4-way image classification set "inputs" from GitHub (mattycars/rt_img_class_pytorch); label vocabulary: glide, loose, none, slab.

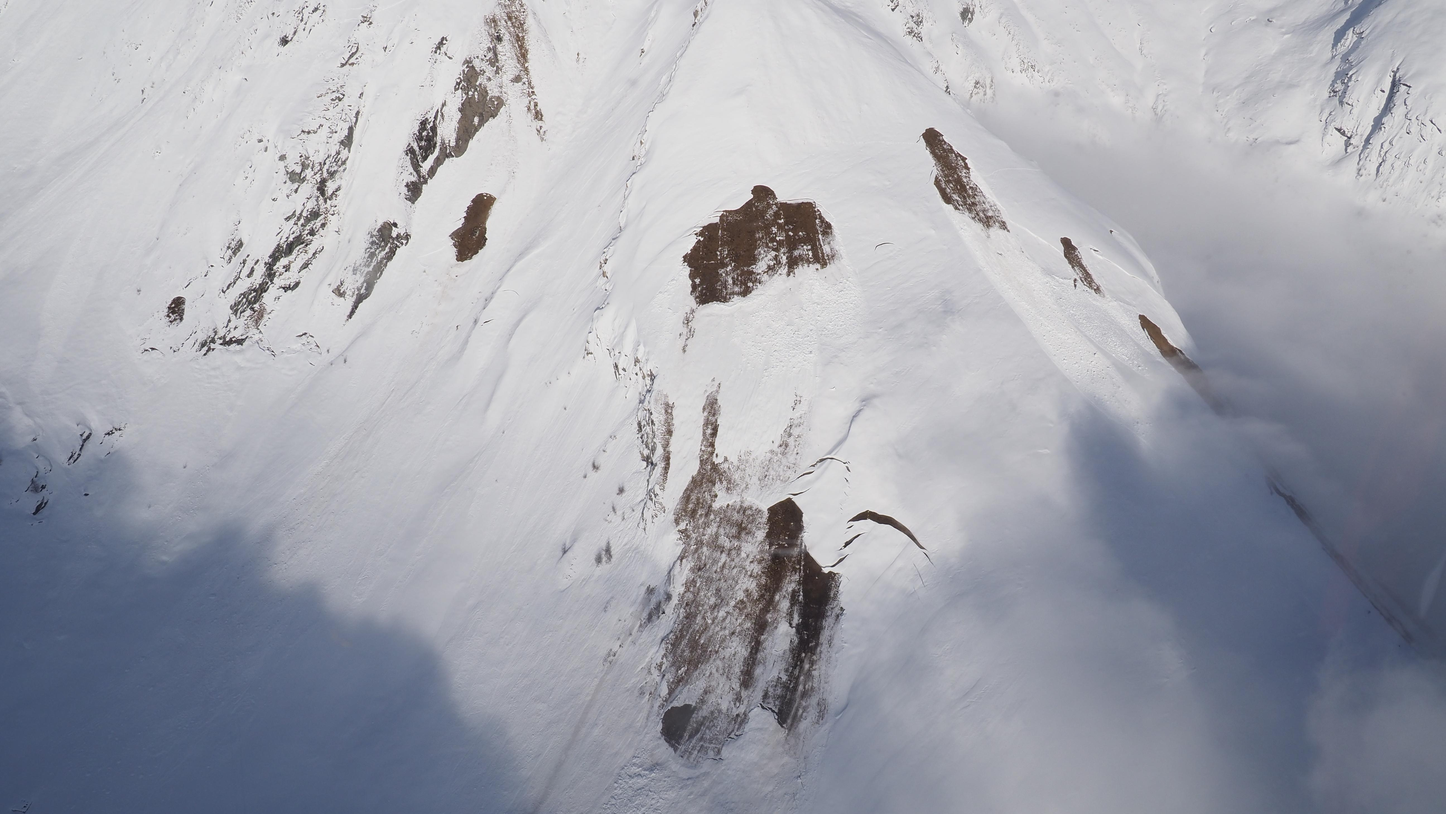
Label: glide

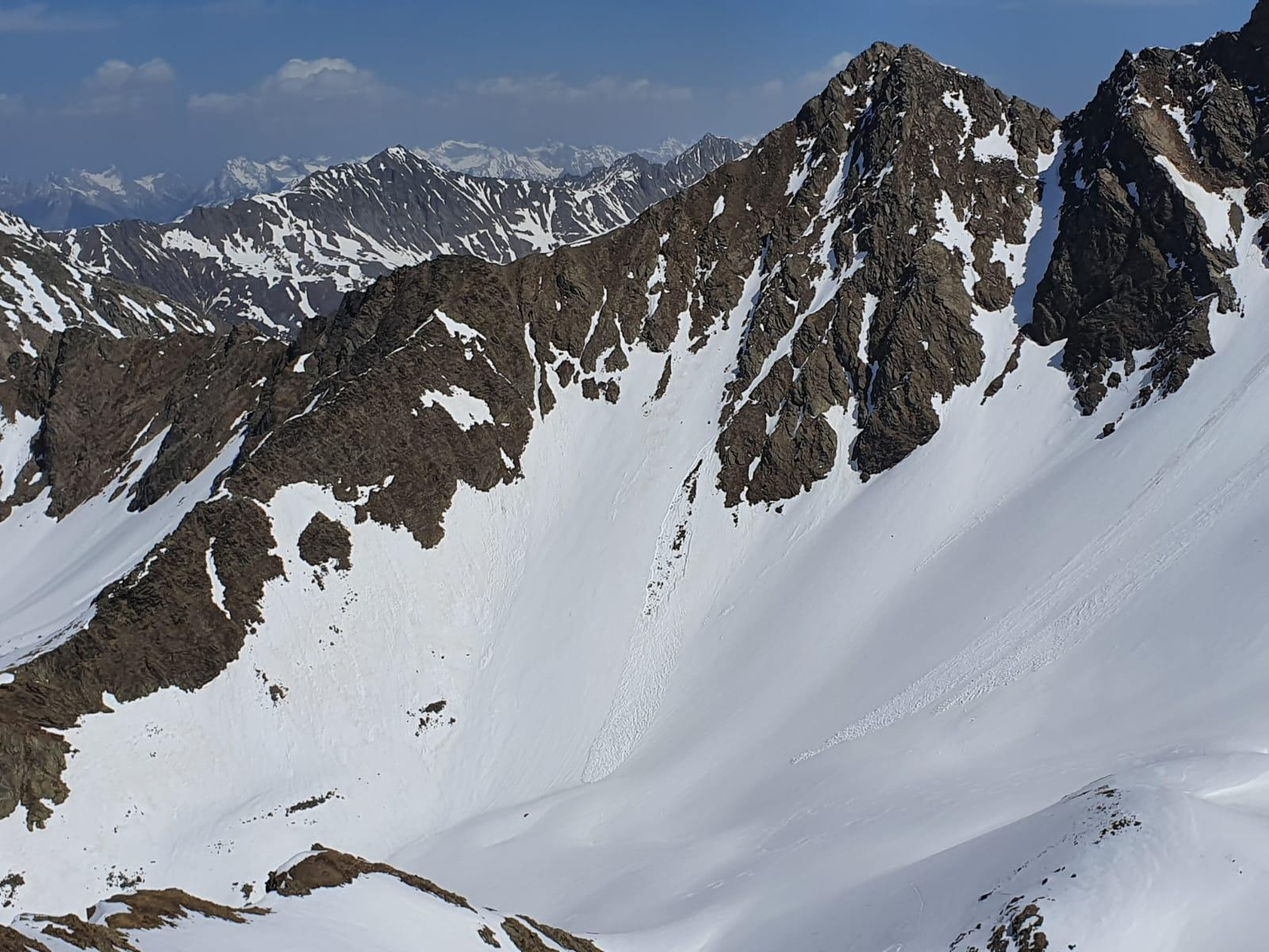
Label: loose

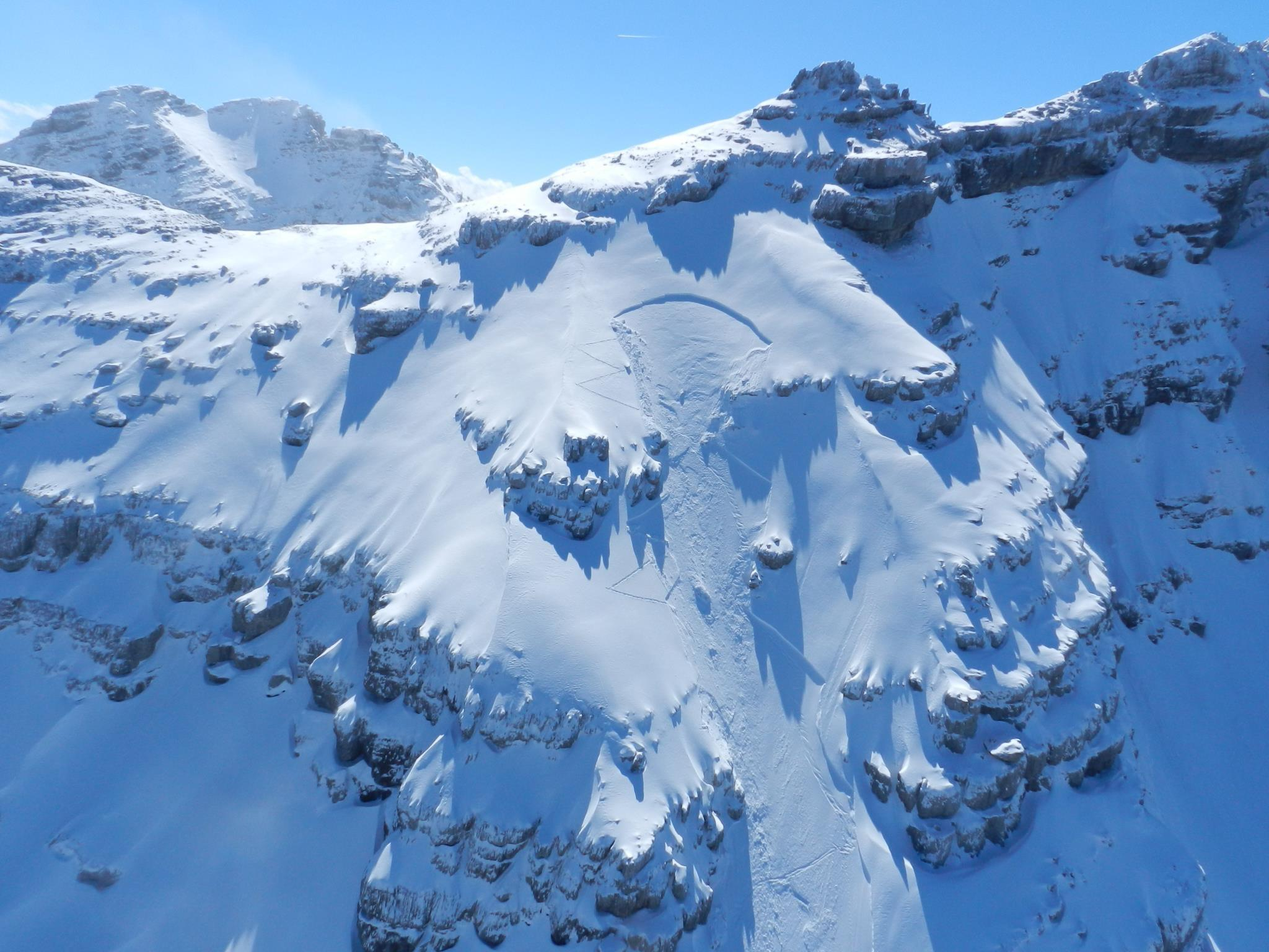
Label: slab

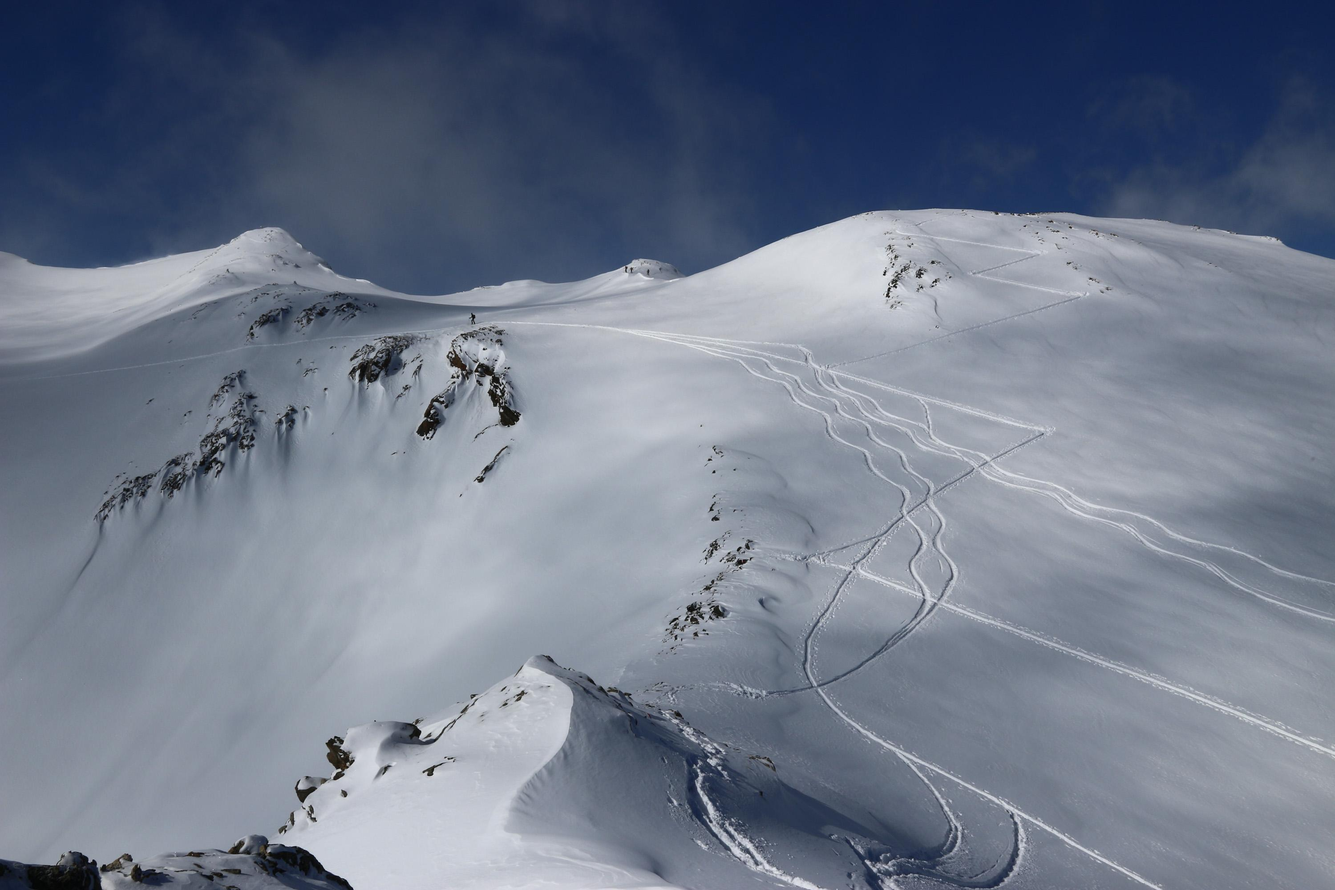
Label: none

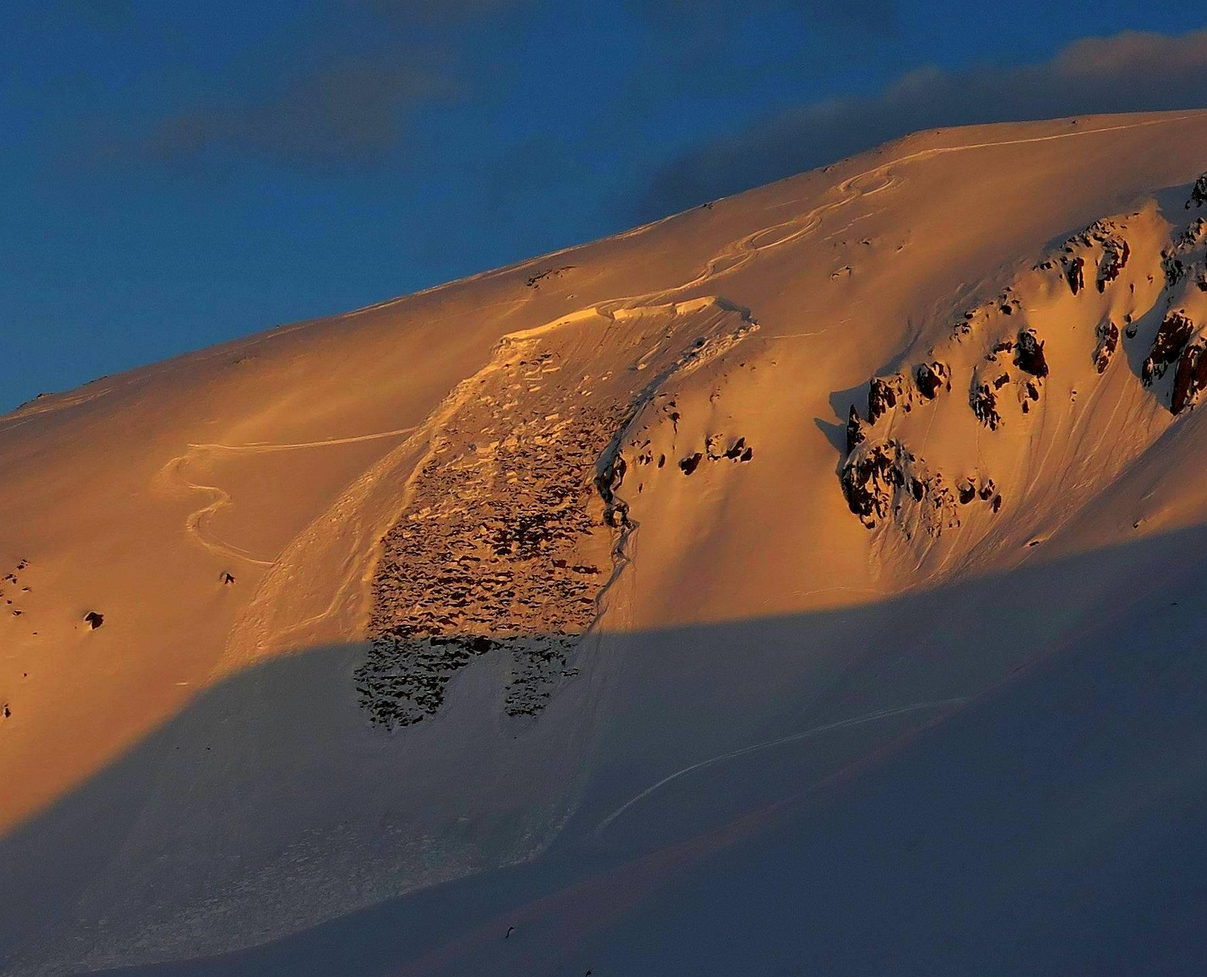
Label: slab

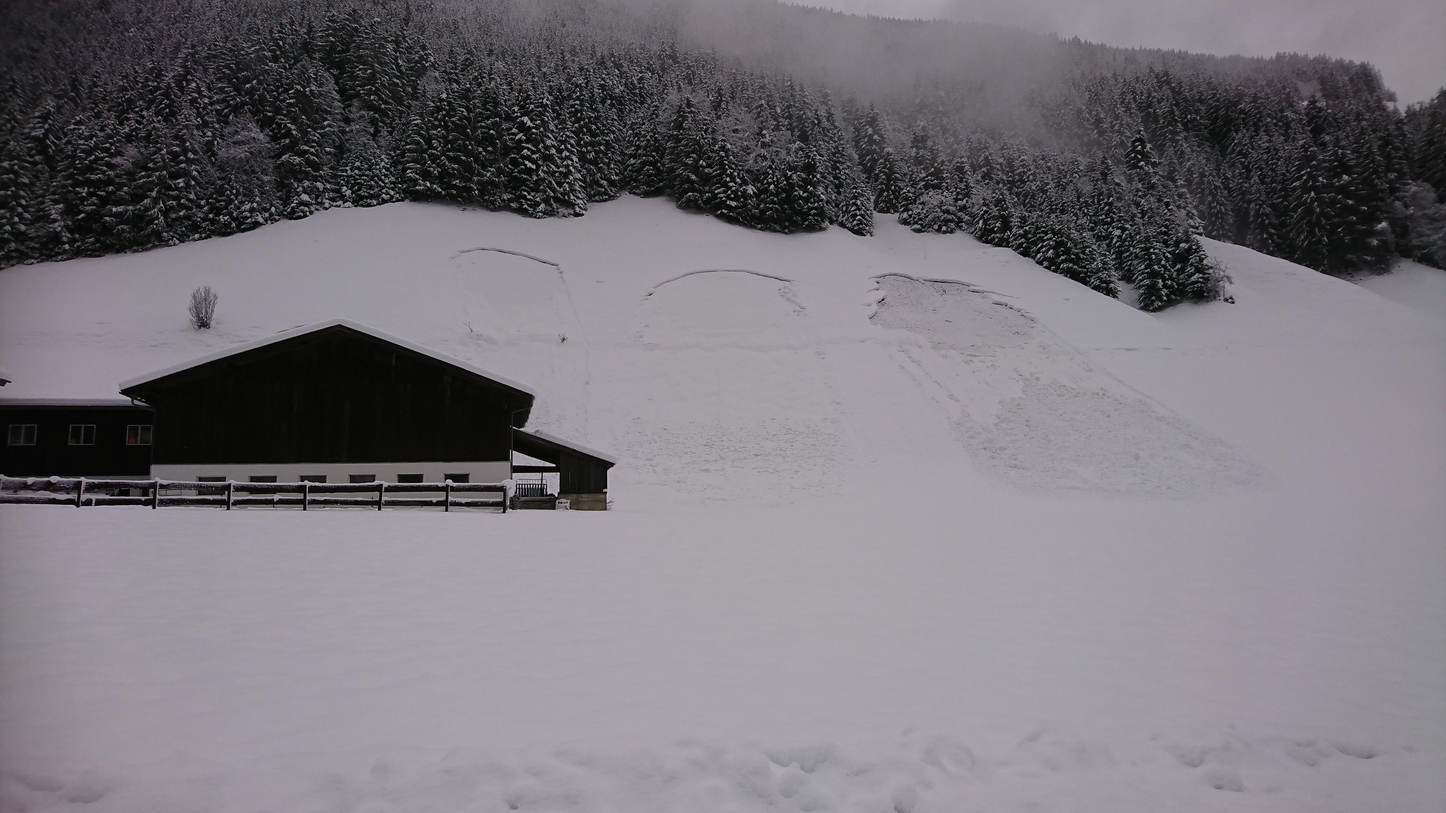
Label: glide
